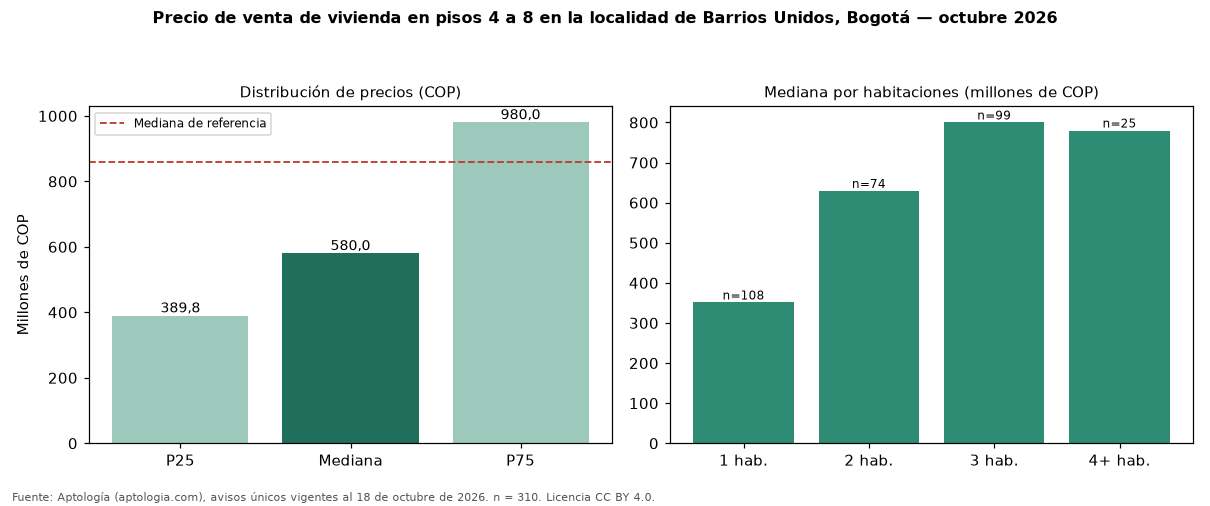

The file beside this chart, header and first rows:
seccion, metrica, valor_cop, n
precio, p25, 389750000, 310
precio, mediana, 580000000, 310
precio, p75, 980000000, 310
cop_por_m2, p25, 7000000, 310
cop_por_m2, mediana, 9444444, 310
cop_por_m2, p75, 13032609, 310
area, area_mediana_m2, 75.0, 310
habitaciones, 1, 351147768, 108
habitaciones, 2, 629303404, 74
habitaciones, 3, 800000000, 99
habitaciones, 4+, 780000000, 25
administracion, mediana, 560000, 269
estrato, moda, 4, 
parqueadero, porcentaje_con_parqueadero, 75.5, 310
referencia, mediana_referencia, 860000000, 1612
referencia, mediana_cop_por_m2_referencia, 6047345, 1612
